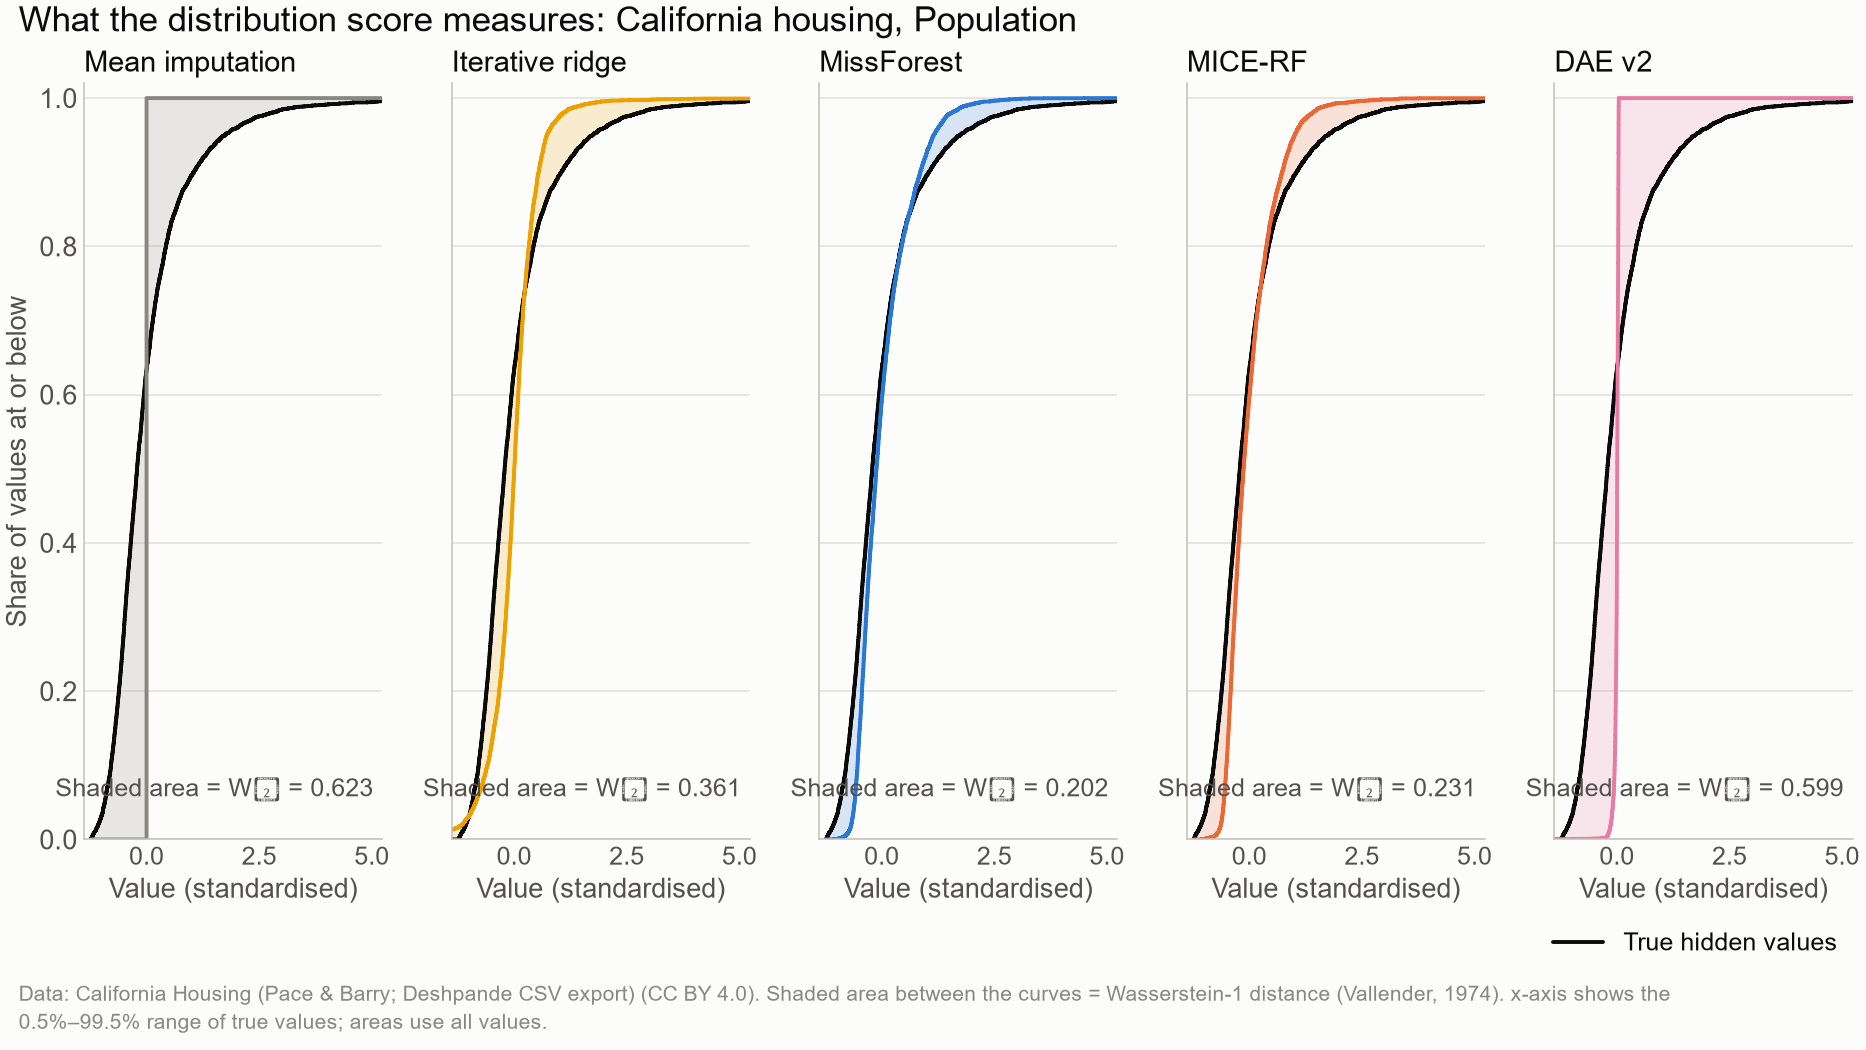

Data behind this chart, as committed beside it:
dataset, column, method, hidden_cells, shaded_area
california_housing, Population, mean, 6135, 0.6232
california_housing, Population, iterative, 6135, 0.3605
california_housing, Population, MissForest, 6135, 0.2019
california_housing, Population, MICE-RF, 6135, 0.231
california_housing, Population, dae_v2, 6135, 0.5994
